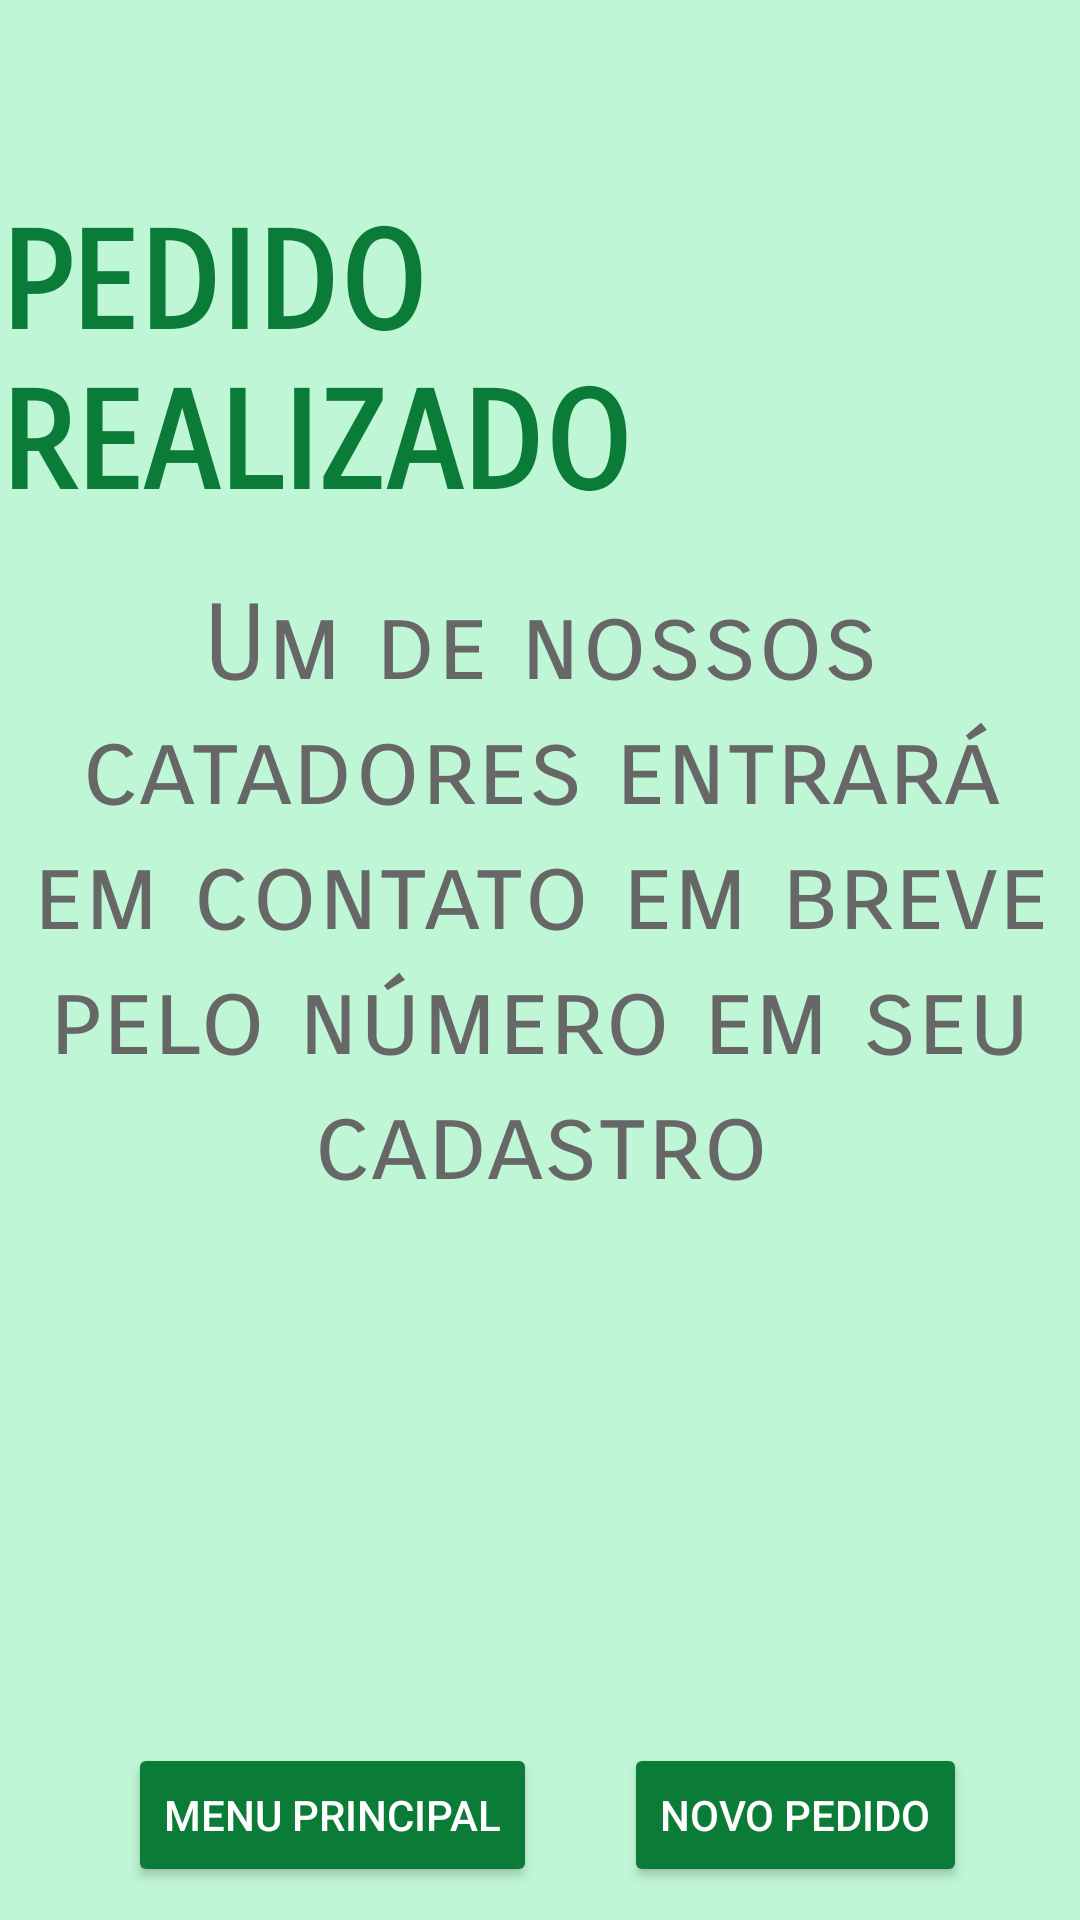

Layout XML and referenced resources for this Android screen:
<!-- AndroidManifest.xml: application theme Theme.UpxGreenFetch -->
<!-- res/layout/activity_main_g.xml -->
<?xml version="1.0" encoding="utf-8"?>
<androidx.constraintlayout.widget.ConstraintLayout xmlns:android="http://schemas.android.com/apk/res/android"
    xmlns:app="http://schemas.android.com/apk/res-auto"
    xmlns:tools="http://schemas.android.com/tools"
    android:layout_width="match_parent"
    android:layout_height="match_parent"
    android:background="#BFF6D5"
    tools:context=".MainActivityG">

    <Button
        android:id="@+id/button9"
        android:layout_width="wrap_content"
        android:layout_height="wrap_content"
        android:layout_marginStart="5dp"
        android:layout_marginEnd="29dp"
        android:layout_marginBottom="11dp"
        android:backgroundTint="#0B7B38"
        android:text="Menu principal"
        android:textColor="@color/white"
        app:layout_constraintBottom_toBottomOf="parent"
        app:layout_constraintEnd_toStartOf="@+id/button10"
        app:layout_constraintHorizontal_chainStyle="packed"
        app:layout_constraintStart_toStartOf="parent" />

    <Button
        android:id="@+id/button10"
        android:layout_width="wrap_content"
        android:layout_height="wrap_content"
        android:layout_marginBottom="11dp"
        android:backgroundTint="#0B7B38"
        android:text="Novo pedido"
        android:textColor="@color/white"
        app:layout_constraintBottom_toBottomOf="parent"
        app:layout_constraintEnd_toEndOf="parent"
        app:layout_constraintStart_toEndOf="@+id/button9" />

    <TextView
        android:id="@+id/textView16"
        android:layout_width="wrap_content"
        android:layout_height="wrap_content"
        android:layout_marginTop="68dp"
        android:fontFamily="sans-serif-smallcaps"
        android:text="PEDIDO REALIZADO"
        android:textColor="#0B7B38"
        android:textSize="45dp"
        android:textStyle="bold"
        app:layout_constraintEnd_toEndOf="parent"
        app:layout_constraintStart_toStartOf="parent"
        app:layout_constraintTop_toTopOf="parent" />

    <TextView
        android:id="@+id/textView20"
        android:layout_width="wrap_content"
        android:layout_height="wrap_content"
        android:layout_marginTop="194dp"
        android:textColor="#676767"
        android:fontFamily="sans-serif-smallcaps"
        android:text="Um de nossos catadores entrará em contato em breve pelo número em seu cadastro"
        android:textAlignment="center"
        android:textSize="35dp"
        app:layout_constraintStart_toStartOf="parent"
        app:layout_constraintTop_toTopOf="parent" />

    <ImageView
        android:id="@+id/imageView5"
        android:layout_width="wrap_content"
        android:layout_height="wrap_content"
        android:layout_marginStart="25dp"
        android:layout_marginBottom="39dp"
        app:layout_constraintBottom_toBottomOf="parent"
        app:layout_constraintStart_toStartOf="parent"
        app:srcCompat="@drawable/mundinho" />

</androidx.constraintlayout.widget.ConstraintLayout>
<!-- resources referenced by this layout -->
<resources>
  <color name="white">#FFFFFFFF</color>
  <style name="Theme.UpxGreenFetch" parent="Base.Theme.UpxGreenFetch" />
  <style name="Base.Theme.UpxGreenFetch" parent="Theme.Material3.DayNight.NoActionBar">
          <item name="android:statusBarColor">@color/greenp</item>
      </style>
  <color name="greenp">#0B7B38</color>
</resources>
